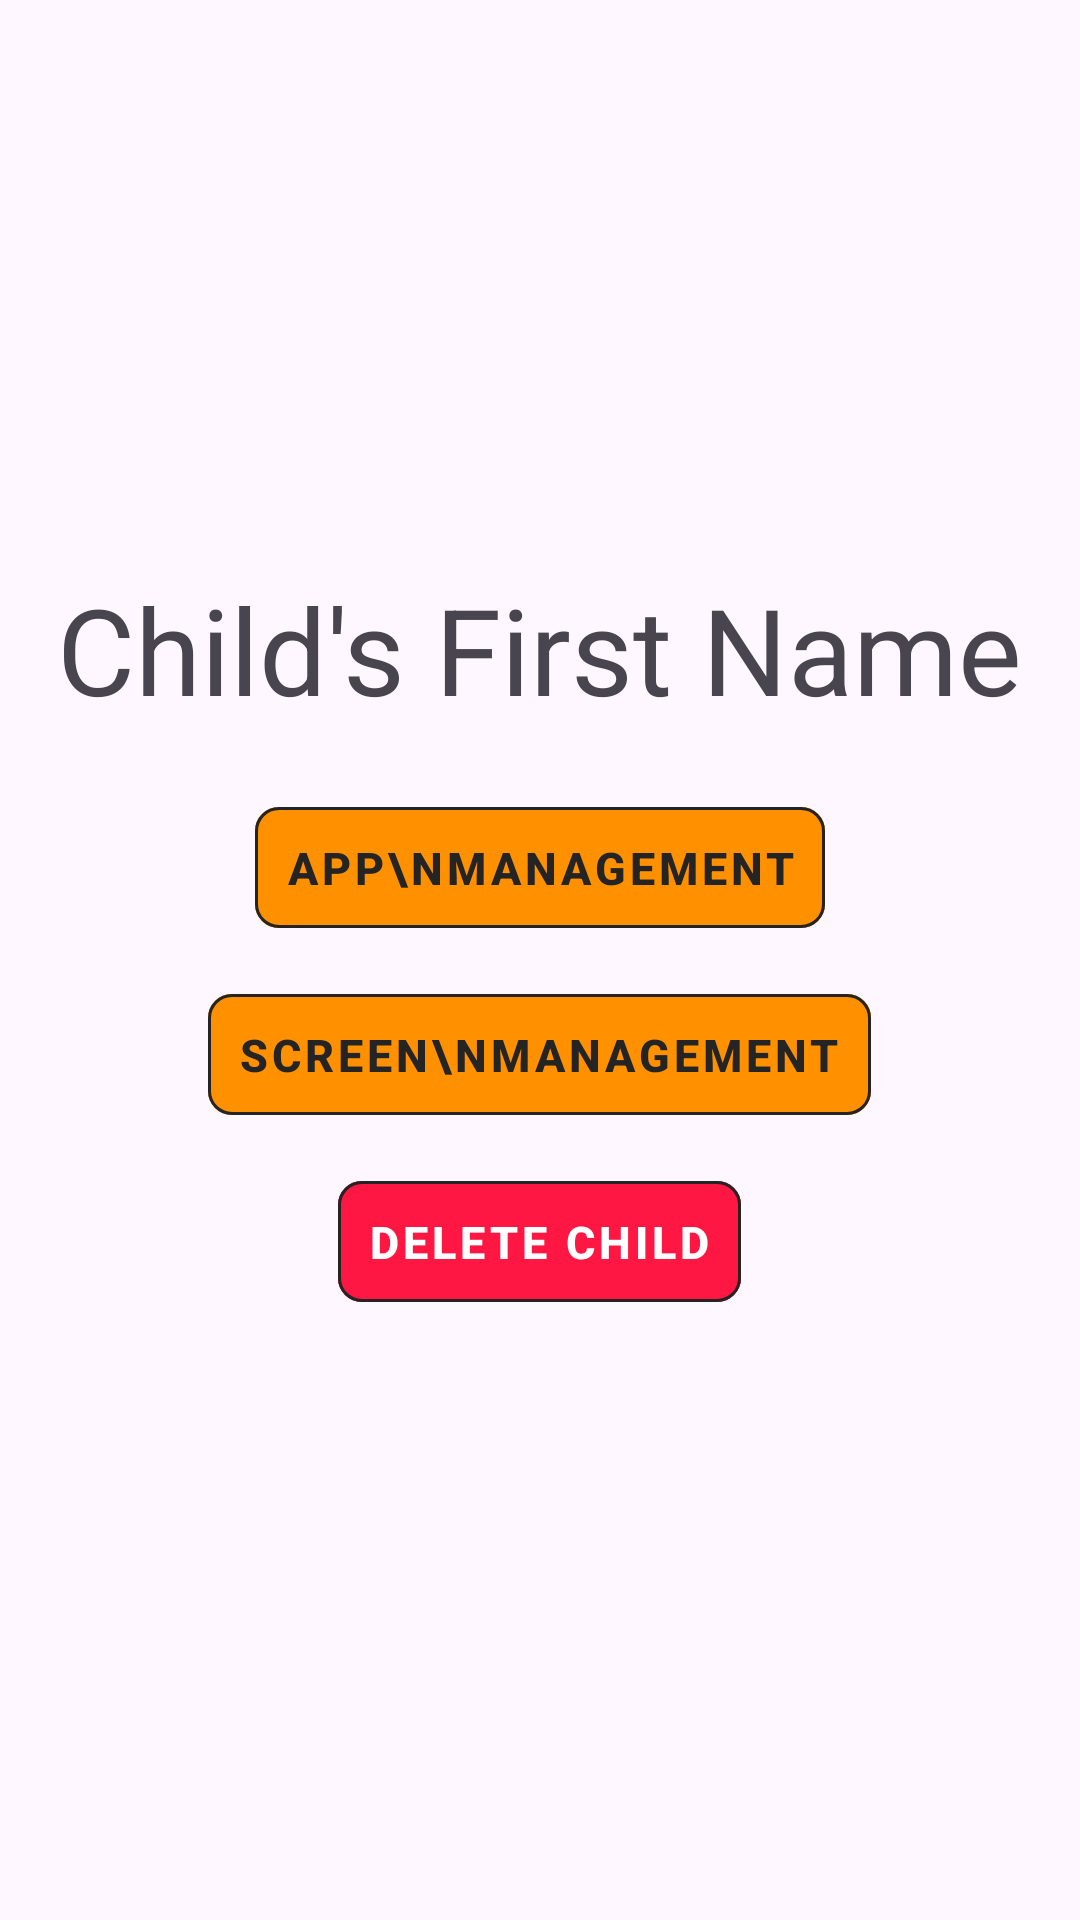

Write the Android layout XML for this screen, with the resource values it uses.
<!-- AndroidManifest.xml: application theme Theme.KODAApplication -->
<!-- res/layout/activity_child_details.xml -->
<?xml version="1.0" encoding="utf-8"?>
<RelativeLayout xmlns:android="http://schemas.android.com/apk/res/android"
    xmlns:app="http://schemas.android.com/apk/res-auto"
    xmlns:tools="http://schemas.android.com/tools"
    android:id="@+id/main"
    android:layout_width="match_parent"
    android:layout_height="match_parent"
    android:gravity="center"
    tools:context=".Activities.ChildDetails">

    
    <LinearLayout
        android:id="@+id/the_LayoutForThisChildGetter"
        android:layout_width="wrap_content"
        android:layout_height="wrap_content"
        android:orientation="vertical"
        android:padding="10dp"
        android:gravity="center">

        <TextView
            android:id="@+id/cont_for_childName"
            android:layout_width="wrap_content"
            android:layout_height="wrap_content"
            android:layout_marginBottom="20sp"
            android:textSize="40sp"
            android:text="Child's First Name"
            tools:ignore="HardcodedText" />
        
        

        <com.google.android.material.button.MaterialButton
            android:id="@+id/button_lock_apps"
            android:padding="10dp"
            android:layout_width="wrap_content"
            android:layout_height="wrap_content"
            android:text="App\nManagement"
            android:textSize="15sp"
            android:gravity="center"
            android:textStyle="bold"
            android:textColor="@color/gray"
            android:backgroundTint="@color/orange"
            app:strokeWidth="1dp"
            app:strokeColor="@color/gray"
            app:cornerRadius="8dp"
            android:layout_marginBottom="10dp"
            app:iconGravity="textStart"
            app:iconPadding="8dp"
            app:rippleColor="@color/rippleColor"
            style="@style/Widget.MaterialComponents.Button.TextButton"
            tools:ignore="HardcodedText" />

        <com.google.android.material.button.MaterialButton
            android:id="@+id/button_ScreenManagement"
            android:padding="10dp"
            android:layout_width="wrap_content"
            android:layout_height="wrap_content"
            android:text="Screen\nManagement"
            android:gravity="center"
            android:textSize="15sp"
            android:textStyle="bold"
            android:textColor="@color/gray"
            android:backgroundTint="@color/orange"
            app:strokeWidth="1dp"
            app:strokeColor="@color/gray"
            app:cornerRadius="8dp"
            android:layout_marginBottom="10dp"
            app:iconGravity="textStart"
            app:iconPadding="8dp"
            app:rippleColor="@color/rippleColor"
            style="@style/Widget.MaterialComponents.Button.TextButton"
            tools:ignore="HardcodedText" />

        <com.google.android.material.button.MaterialButton
            android:id="@+id/delete_child"
            android:padding="10dp"
            android:layout_width="wrap_content"
            android:layout_height="wrap_content"
            android:text="DELETE CHILD"
            android:textSize="15sp"
            android:textStyle="bold"
            android:textColor="@color/white"
            android:backgroundTint="@color/red"
            app:strokeWidth="1dp"
            app:strokeColor="@color/gray"
            app:cornerRadius="8dp"
            android:layout_marginBottom="10dp"
            app:iconGravity="textStart"
            app:iconPadding="8dp"
            app:rippleColor="@color/rippleColor"
            style="@style/Widget.MaterialComponents.Button.TextButton"
            tools:ignore="HardcodedText" />
    </LinearLayout>
</RelativeLayout>
<!-- resources referenced by this layout -->
<resources>
  <color name="gray">#252424</color>
  <color name="orange">#FF9100</color>
  <color name="red">#FF1744</color>
  <color name="rippleColor">#80000000</color>
  <color name="white">#FFFFFFFF</color>
  <style name="Theme.KODAApplication" parent="Base.Theme.KODAApplication" />
  <style name="Base.Theme.KODAApplication" parent="Theme.Material3.DayNight.NoActionBar">
          
          <item name="colorPrimary">@color/gray</item>
          <item name="colorPrimaryDark">@color/black</item>
          <item name="colorAccent">@color/orange</item>
  
      </style>
  <color name="black">#FF000000</color>
</resources>
